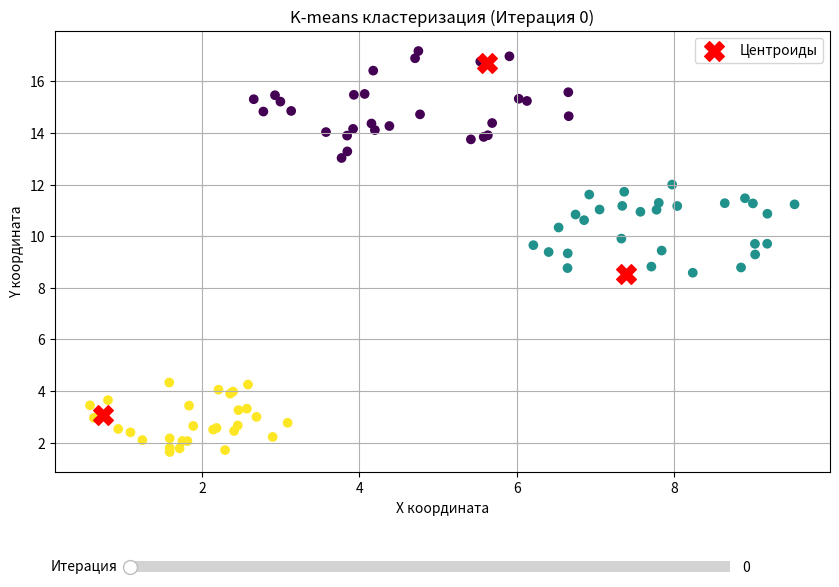

Reproduce this figure in Python.
import numpy as np
import matplotlib.pyplot as plt
from matplotlib.widgets import Slider


def generate_circle_data(centers, radii, points_per_cluster=20):
    data = []
    for center, radius in zip(centers, radii):
        for _ in range(points_per_cluster):
            r = radius * np.sqrt(np.random.random())
            angle = 2 * np.pi * np.random.random()
            x = center[0] + r * np.cos(angle)
            y = center[1] + r * np.sin(angle)
            data.append([x, y])
    return np.array(data)


def initialize_centroids(X, k):
    indices = np.random.choice(X.shape[0], k, replace=False)
    return X[indices]


def assign_clusters(X, centroids):
    distances = np.linalg.norm(X[:, np.newaxis] - centroids, axis=2)
    return np.argmin(distances, axis=1)


def update_centroids(X, labels, k):
    return np.array([X[labels == i].mean(axis=0) for i in range(k)])


def kmeans_with_history(X, k=3, max_iter=100, tol=1e-4):
    centroids = initialize_centroids(X, k)
    history = {'centers': [centroids.copy()], 'labels': []}

    for _ in range(max_iter):
        labels = assign_clusters(X, centroids)
        history['labels'].append(labels.copy())

        new_centroids = update_centroids(X, labels, k)
        history['centers'].append(new_centroids.copy())

        if np.all(np.abs(new_centroids - centroids) < tol):
            break
        centroids = new_centroids

    return history


centers = np.array([[2, 3], [8, 10], [5, 15]])
radii = np.array([1.5, 2.0, 2.5])
data = generate_circle_data(centers, radii, points_per_cluster=30)

history = kmeans_with_history(data, k=3, max_iter=100)

fig, ax = plt.subplots(figsize=(10, 7))
plt.subplots_adjust(bottom=0.25)

scatter = ax.scatter(data[:, 0], data[:, 1], c=history['labels'][0], cmap='viridis')
centers_plot = ax.scatter(history['centers'][0][:, 0], history['centers'][0][:, 1],
                          c='red', marker='X', s=200, label='Центроиды')
ax.set_title('K-means кластеризация (Итерация 0)')
ax.set_xlabel('X координата')
ax.set_ylabel('Y координата')
ax.legend()
ax.grid(True)

ax_slider = plt.axes([0.2, 0.1, 0.6, 0.03])
slider = Slider(ax_slider, 'Итерация', 0, len(history['labels']) - 1, valinit=0, valstep=1)


def update(val):
    iteration = int(slider.val)
    scatter.set_array(history['labels'][iteration])
    centers_plot.set_offsets(history['centers'][iteration])
    ax.set_title(f'K-means кластеризация (Итерация {iteration})')
    fig.canvas.draw_idle()

colors = ['red', 'green', 'blue']
slider.on_changed(update)

plt.show()
